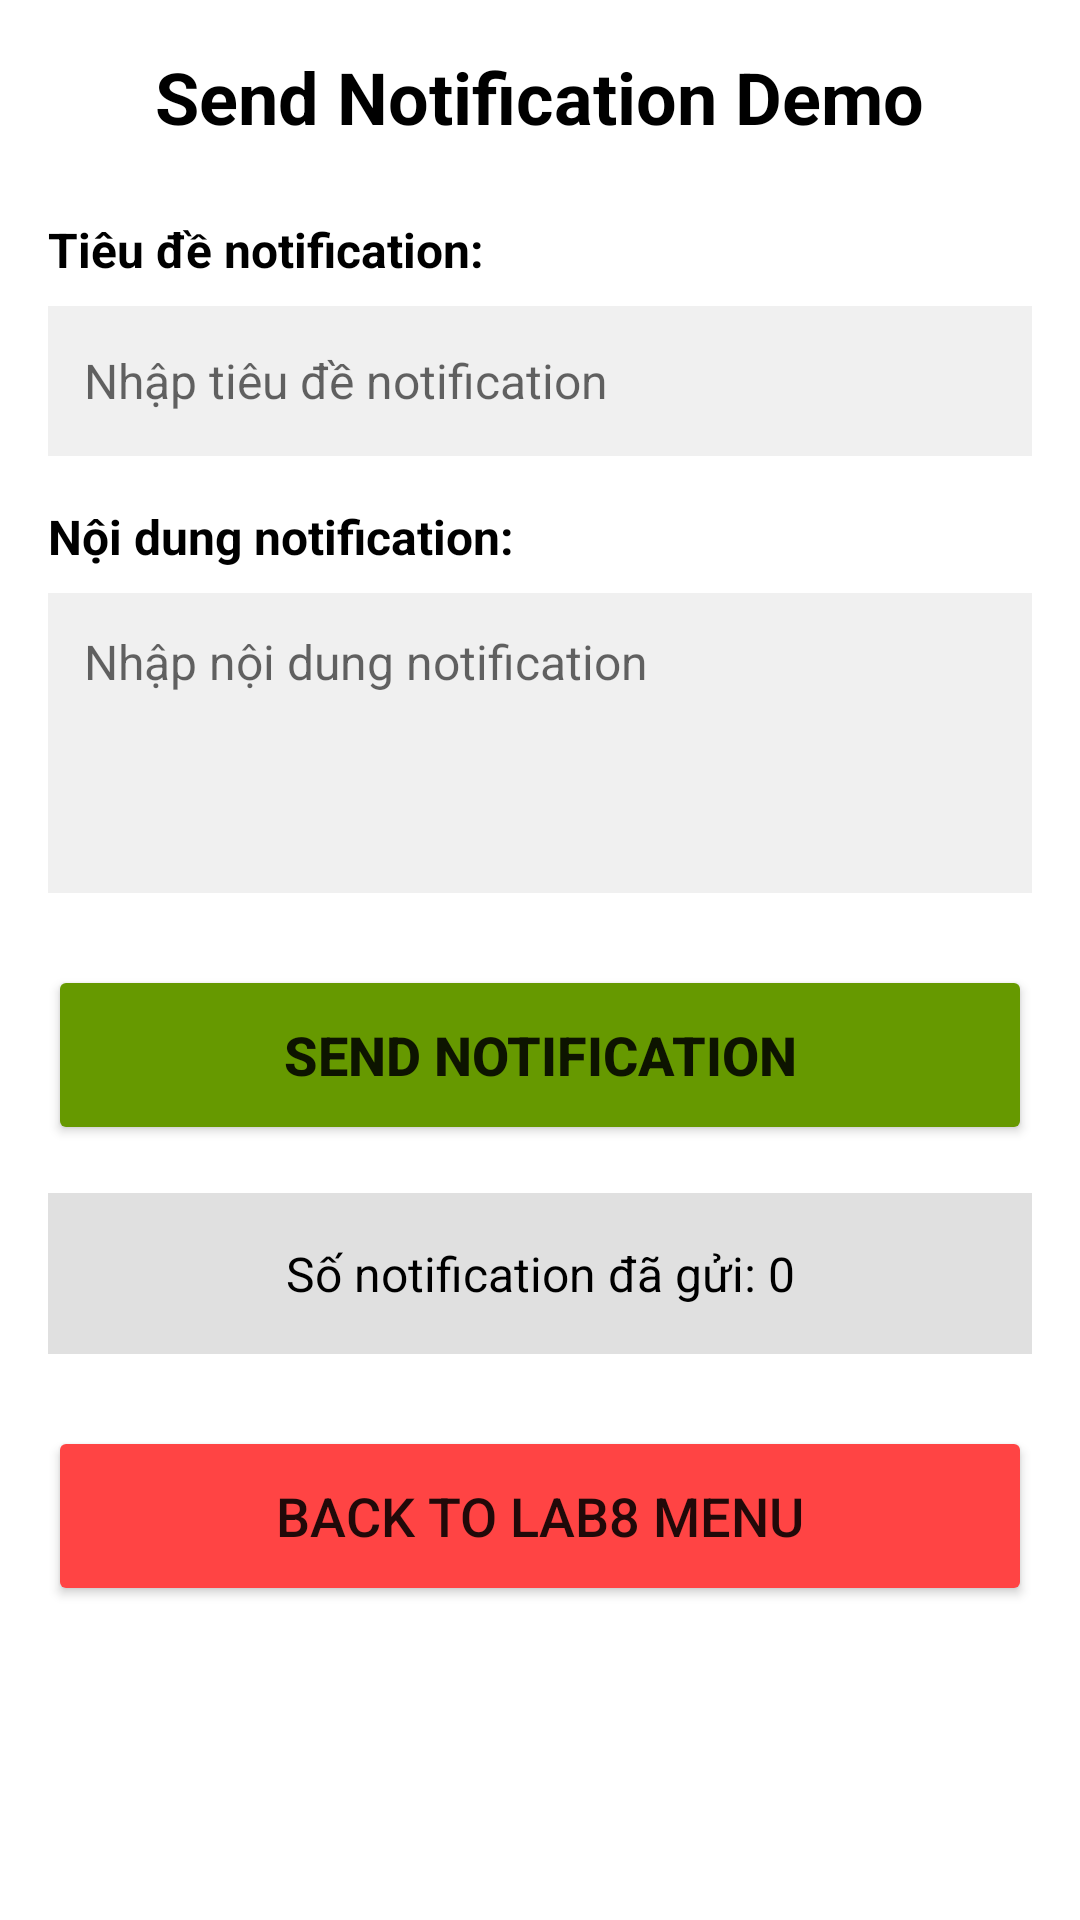

Android layout source for this screen:
<!-- AndroidManifest.xml: application theme Theme.Lab1 -->
<!-- res/layout/activity_send_notification.xml -->
<?xml version="1.0" encoding="utf-8"?>
<ScrollView xmlns:android="http://schemas.android.com/apk/res/android"
    android:layout_width="match_parent"
    android:layout_height="match_parent"
    android:background="@color/white">

    <LinearLayout
        android:layout_width="match_parent"
        android:layout_height="wrap_content"
        android:orientation="vertical"
        android:padding="16dp">

        <TextView
            android:layout_width="wrap_content"
            android:layout_height="wrap_content"
            android:text="Send Notification Demo"
            android:textSize="24sp"
            android:textStyle="bold"
            android:textColor="@color/black"
            android:layout_marginBottom="24dp"
            android:layout_gravity="center" />

        <TextView
            android:layout_width="wrap_content"
            android:layout_height="wrap_content"
            android:text="Tiêu đề notification:"
            android:textSize="16sp"
            android:textStyle="bold"
            android:textColor="@color/black"
            android:layout_marginBottom="8dp" />

        <EditText
            android:id="@+id/et_notification_title"
            android:layout_width="match_parent"
            android:layout_height="50dp"
            android:hint="Nhập tiêu đề notification"
            android:textSize="16sp"
            android:padding="12dp"
            android:background="#F0F0F0"
            android:layout_marginBottom="16dp" />

        <TextView
            android:layout_width="wrap_content"
            android:layout_height="wrap_content"
            android:text="Nội dung notification:"
            android:textSize="16sp"
            android:textStyle="bold"
            android:textColor="@color/black"
            android:layout_marginBottom="8dp" />

        <EditText
            android:id="@+id/et_notification_message"
            android:layout_width="match_parent"
            android:layout_height="100dp"
            android:hint="Nhập nội dung notification"
            android:textSize="16sp"
            android:padding="12dp"
            android:background="#F0F0F0"
            android:gravity="top"
            android:inputType="textMultiLine"
            android:layout_marginBottom="24dp" />

        <Button
            android:id="@+id/btn_send_notification"
            android:layout_width="match_parent"
            android:layout_height="60dp"
            android:text="SEND NOTIFICATION"
            android:textSize="18sp"
            android:textStyle="bold"
            android:backgroundTint="@android:color/holo_green_dark"
            android:layout_marginBottom="16dp" />

        <TextView
            android:id="@+id/tv_notification_count"
            android:layout_width="match_parent"
            android:layout_height="wrap_content"
            android:text="Số notification đã gửi: 0"
            android:textSize="16sp"
            android:textColor="@color/black"
            android:textAlignment="center"
            android:padding="16dp"
            android:background="#E0E0E0"
            android:layout_marginBottom="24dp" />

        <Button
            android:id="@+id/btn_back_notification"
            android:layout_width="match_parent"
            android:layout_height="60dp"
            android:text="Back to Lab8 Menu"
            android:textSize="18sp"
            android:backgroundTint="@android:color/holo_red_light" />

    </LinearLayout>
</ScrollView>
<!-- resources referenced by this layout -->
<resources>
  <color name="black">#000000</color>
  <color name="white">#FFFFFF</color>
  <style name="Theme.Lab1" parent="Theme.MaterialComponents.Light.NoActionBar" />
</resources>
